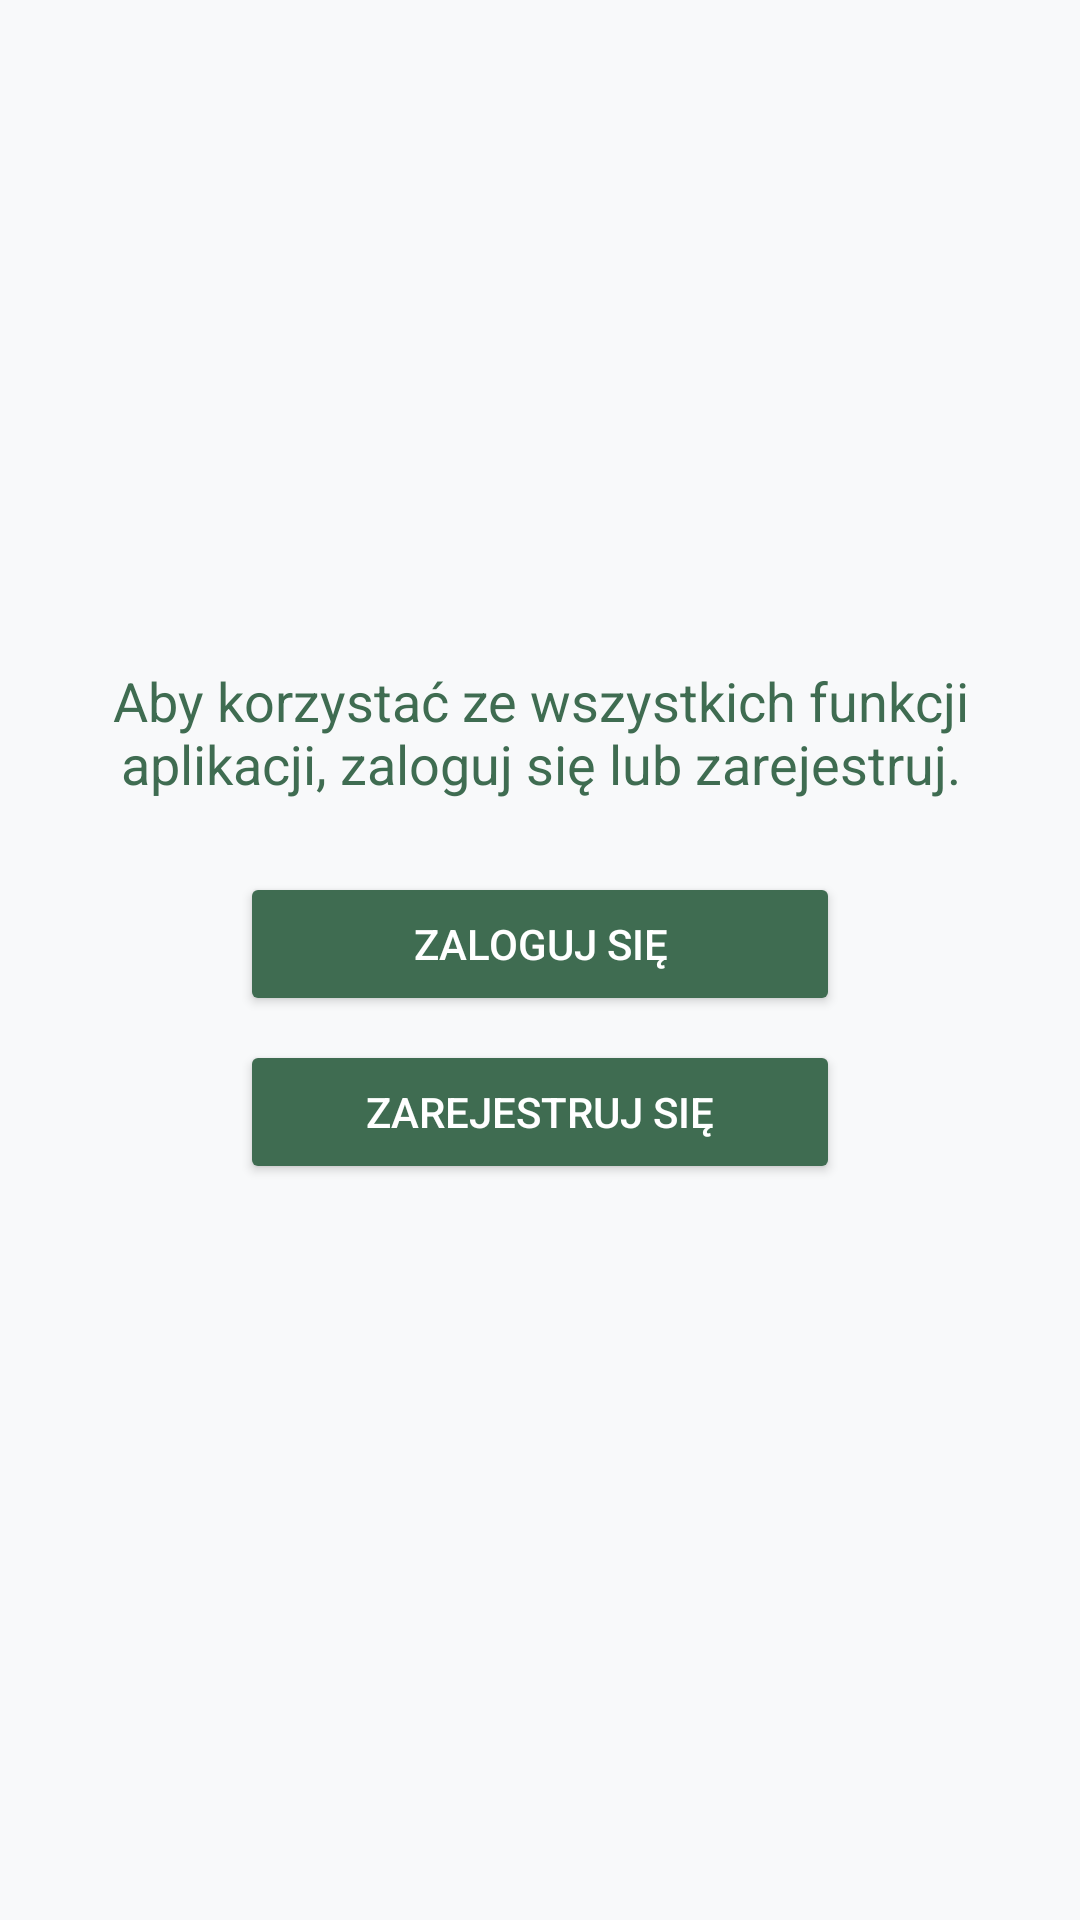

This screen was rendered from an Android layout file. Write that file and the resources it references.
<!-- AndroidManifest.xml: application theme Theme.EVEnt -->
<!-- res/layout/fragment_user.xml -->
<?xml version="1.0" encoding="utf-8"?>
<androidx.core.widget.NestedScrollView xmlns:android="http://schemas.android.com/apk/res/android"
    xmlns:app="http://schemas.android.com/apk/res-auto"
    xmlns:tools="http://schemas.android.com/tools"
    android:layout_width="match_parent"
    android:layout_height="match_parent"
    android:fillViewport="true"
    tools:context=".ui.user.UserFragment">

    <androidx.constraintlayout.widget.ConstraintLayout
        android:layout_width="match_parent"
        android:layout_height="wrap_content"
        android:paddingBottom="16dp">

        <androidx.cardview.widget.CardView
            android:id="@+id/user_profile_container"
            android:layout_width="0dp"
            android:layout_height="wrap_content"
            android:layout_marginStart="12dp"
            android:layout_marginTop="12dp"
            android:layout_marginEnd="12dp"
            android:visibility="gone"
            app:cardCornerRadius="12dp"
            app:cardElevation="6dp"
            app:layout_constraintEnd_toEndOf="parent"
            app:layout_constraintStart_toStartOf="parent"
            app:layout_constraintTop_toTopOf="parent"
            tools:visibility="visible">

            <LinearLayout
                android:layout_width="match_parent"
                android:layout_height="match_parent"
                android:orientation="vertical"
                android:visibility="visible">

                <RelativeLayout
                    android:layout_width="match_parent"
                    android:layout_height="wrap_content"
                    android:padding="8dp"
                    android:visibility="visible">

                    <TextView
                        android:id="@+id/text_profile_title"
                        android:layout_width="wrap_content"
                        android:layout_height="wrap_content"
                        android:layout_alignParentTop="true"
                        android:layout_centerHorizontal="true"
                        android:text="Twój profil"
                        android:textColor="?attr/colorPrimary"
                        android:textSize="26sp"
                        android:textStyle="bold"
                        android:visibility="visible" />

                </RelativeLayout>

                <LinearLayout
                    android:layout_width="match_parent"
                    android:layout_height="match_parent"
                    android:orientation="horizontal"
                    android:visibility="visible">

                    <LinearLayout
                        android:layout_width="wrap_content"
                        android:layout_height="wrap_content"
                        android:layout_margin="16dp"
                        android:orientation="vertical"
                        android:visibility="visible">

                        <TextView
                            android:id="@+id/text_profile_fullname"
                            android:layout_width="wrap_content"
                            android:layout_height="wrap_content"
                            android:paddingBottom="4dp"
                            android:text="Imię Nazwisko"
                            android:textColor="?android:attr/textColorPrimary"
                            android:textSize="20sp"
                            android:textStyle="bold"
                            android:visibility="visible" />

                        <TextView
                            android:id="@+id/text_profile_username"
                            android:layout_width="wrap_content"
                            android:layout_height="wrap_content"
                            android:text="username"
                            android:textColor="?android:attr/textColorSecondary"
                            android:textSize="16sp"
                            android:visibility="visible" />

                    </LinearLayout>

                    <View
                        android:id="@+id/view"
                        android:layout_width="0dp"
                        android:layout_height="1dp"
                        android:layout_weight="1" />

                    <ImageView
                        android:id="@+id/button_edit_profile"
                        android:layout_width="32dp"
                        android:layout_height="match_parent"
                        android:layout_marginEnd="16dp"
                        android:background="?attr/selectableItemBackgroundBorderless"
                        android:contentDescription="Edytuj profil"
                        android:padding="4dp"
                        android:src="@drawable/pencil_square"
                        android:visibility="visible"
                        app:tint="?attr/colorPrimary" />

                </LinearLayout>

            </LinearLayout>

        </androidx.cardview.widget.CardView>

        <TextView
            android:id="@+id/text_my_events_title"
            android:layout_width="0dp"
            android:layout_height="wrap_content"
            android:layout_marginStart="16dp"
            android:layout_marginTop="16dp"
            android:layout_marginEnd="16dp"
            android:text="@string/my_events_title"
            android:textColor="?attr/colorPrimary"
            android:textSize="20sp"
            android:textStyle="bold"
            android:visibility="gone"
            app:layout_constraintEnd_toEndOf="parent"
            app:layout_constraintStart_toStartOf="parent"
            app:layout_constraintTop_toBottomOf="@+id/user_profile_container"
            tools:visibility="visible" />

        <androidx.recyclerview.widget.RecyclerView
            android:id="@+id/recycler_view_user_events"
            android:layout_width="0dp"
            android:layout_height="wrap_content"
            android:nestedScrollingEnabled="false"
            android:visibility="gone"
            app:layout_constraintEnd_toEndOf="parent"
            app:layout_constraintStart_toStartOf="parent"
            app:layout_constraintTop_toBottomOf="@+id/text_my_events_title"
            tools:visibility="visible" />

        <TextView
            android:id="@+id/text_my_reservations_title"
            android:layout_width="0dp"
            android:layout_height="wrap_content"
            android:layout_marginStart="16dp"
            android:layout_marginTop="16dp"
            android:layout_marginEnd="16dp"
            android:text="@string/my_reservations_title"
            android:textColor="?attr/colorPrimary"
            android:textSize="20sp"
            android:textStyle="bold"
            android:visibility="gone"
            app:layout_constraintEnd_toEndOf="parent"
            app:layout_constraintStart_toStartOf="parent"
            app:layout_constraintTop_toBottomOf="@+id/recycler_view_user_events"
            tools:visibility="visible" />

        <androidx.recyclerview.widget.RecyclerView
            android:id="@+id/recycler_view_reserved_events"
            android:layout_width="0dp"
            android:layout_height="wrap_content"
            android:nestedScrollingEnabled="false"
            android:visibility="gone"
            app:layout_constraintEnd_toEndOf="parent"
            app:layout_constraintStart_toStartOf="parent"
            app:layout_constraintTop_toBottomOf="@+id/text_my_reservations_title"
            tools:visibility="visible" />

        <TextView
            android:id="@+id/text_user_prompt"
            android:layout_width="0dp"
            android:layout_height="wrap_content"
            android:layout_marginStart="32dp"
            android:layout_marginEnd="32dp"
            android:text="@string/user_login_prompt"
            android:textAlignment="center"
            android:textColor="?android:attr/textColorSecondary"
            android:textSize="18sp"
            android:visibility="visible"
            app:layout_constraintBottom_toTopOf="@+id/user_buttons_container"
            app:layout_constraintEnd_toEndOf="parent"
            app:layout_constraintStart_toStartOf="parent"
            app:layout_constraintTop_toTopOf="parent"
            app:layout_constraintVertical_chainStyle="packed"
            tools:visibility="gone" />

        <LinearLayout
            android:id="@+id/user_buttons_container"
            android:layout_width="match_parent"
            android:layout_height="wrap_content"
            android:layout_marginTop="24dp"
            android:gravity="center"
            android:orientation="vertical"
            android:visibility="visible"
            app:layout_constraintBottom_toBottomOf="parent"
            app:layout_constraintEnd_toEndOf="parent"
            app:layout_constraintStart_toStartOf="parent"
            app:layout_constraintTop_toBottomOf="@+id/text_user_prompt"
            tools:visibility="gone">

            <Button
                android:id="@+id/button_login"
                android:layout_width="200dp"
                android:layout_height="wrap_content"
                android:layout_marginBottom="8dp"
                android:backgroundTint="?attr/colorSecondary"
                android:paddingStart="32dp"
                android:paddingTop="12dp"
                android:paddingEnd="32dp"
                android:paddingBottom="12dp"
                android:text="Zaloguj się"
                android:textColor="?attr/colorOnSecondary"
                android:visibility="visible"
                tools:visibility="gone" />

            <Button
                android:id="@+id/button_register"
                android:layout_width="200dp"
                android:layout_height="wrap_content"
                android:layout_marginBottom="8dp"
                android:backgroundTint="?attr/colorSecondary"
                android:paddingStart="32dp"
                android:paddingTop="12dp"
                android:paddingEnd="32dp"
                android:paddingBottom="12dp"
                android:text="Zarejestruj się"
                android:textColor="?attr/colorOnSecondary"
                android:visibility="visible"
                tools:visibility="gone" />
        </LinearLayout>
    </androidx.constraintlayout.widget.ConstraintLayout>
</androidx.core.widget.NestedScrollView>
<!-- resources referenced by this layout -->
<resources>
  <string name="my_events_title">Moje wydarzenia</string>
  <string name="my_reservations_title">Moje rezerwacje</string>
  <string name="user_login_prompt">Aby korzystać ze wszystkich funkcji aplikacji, zaloguj się lub zarejestruj.</string>
  <style name="Theme.EVEnt" parent="Theme.MaterialComponents.DayNight.DarkActionBar">
          
          <item name="colorPrimary">@color/primary_color</item>
          <item name="colorPrimaryVariant">@color/primary_color_variant</item>
          <item name="colorOnPrimary">@color/on_primary</item>
          
          <item name="colorSecondary">@color/secondary_color</item>
          <item name="colorSecondaryVariant">@color/secondary_color_variant</item>
          <item name="colorOnSecondary">@color/on_secondary</item>
          
          <item name="android:statusBarColor">?attr/colorPrimaryVariant</item>
          
          <item name="android:windowBackground">@color/bg_page</item>
          <item name="android:textColorPrimary">@color/text_main</item>
          <item name="android:textColorSecondary">@color/text_secondary</item>
          
      </style>
  <color name="primary_color">@color/tawny</color>
  <color name="primary_color_variant">@color/tawny_active</color>
  <color name="on_primary">@color/white</color>
  <color name="secondary_color">@color/hunter_green</color>
  <color name="secondary_color_variant">@color/olivine_active</color>
  <color name="on_secondary">@color/white</color>
  <color name="bg_page">#f8f9fa</color>
  <color name="text_main">@color/black</color>
  <color name="text_secondary">@color/hunter_green</color>
  <color name="tawny">#cc5500</color>
  <color name="tawny_active">#a34300</color>
  <color name="white">#ffffff</color>
  <color name="hunter_green">#3f6c51</color>
  <color name="olivine_active">#B2DF85</color>
  <color name="black">#0a0908</color>
</resources>
